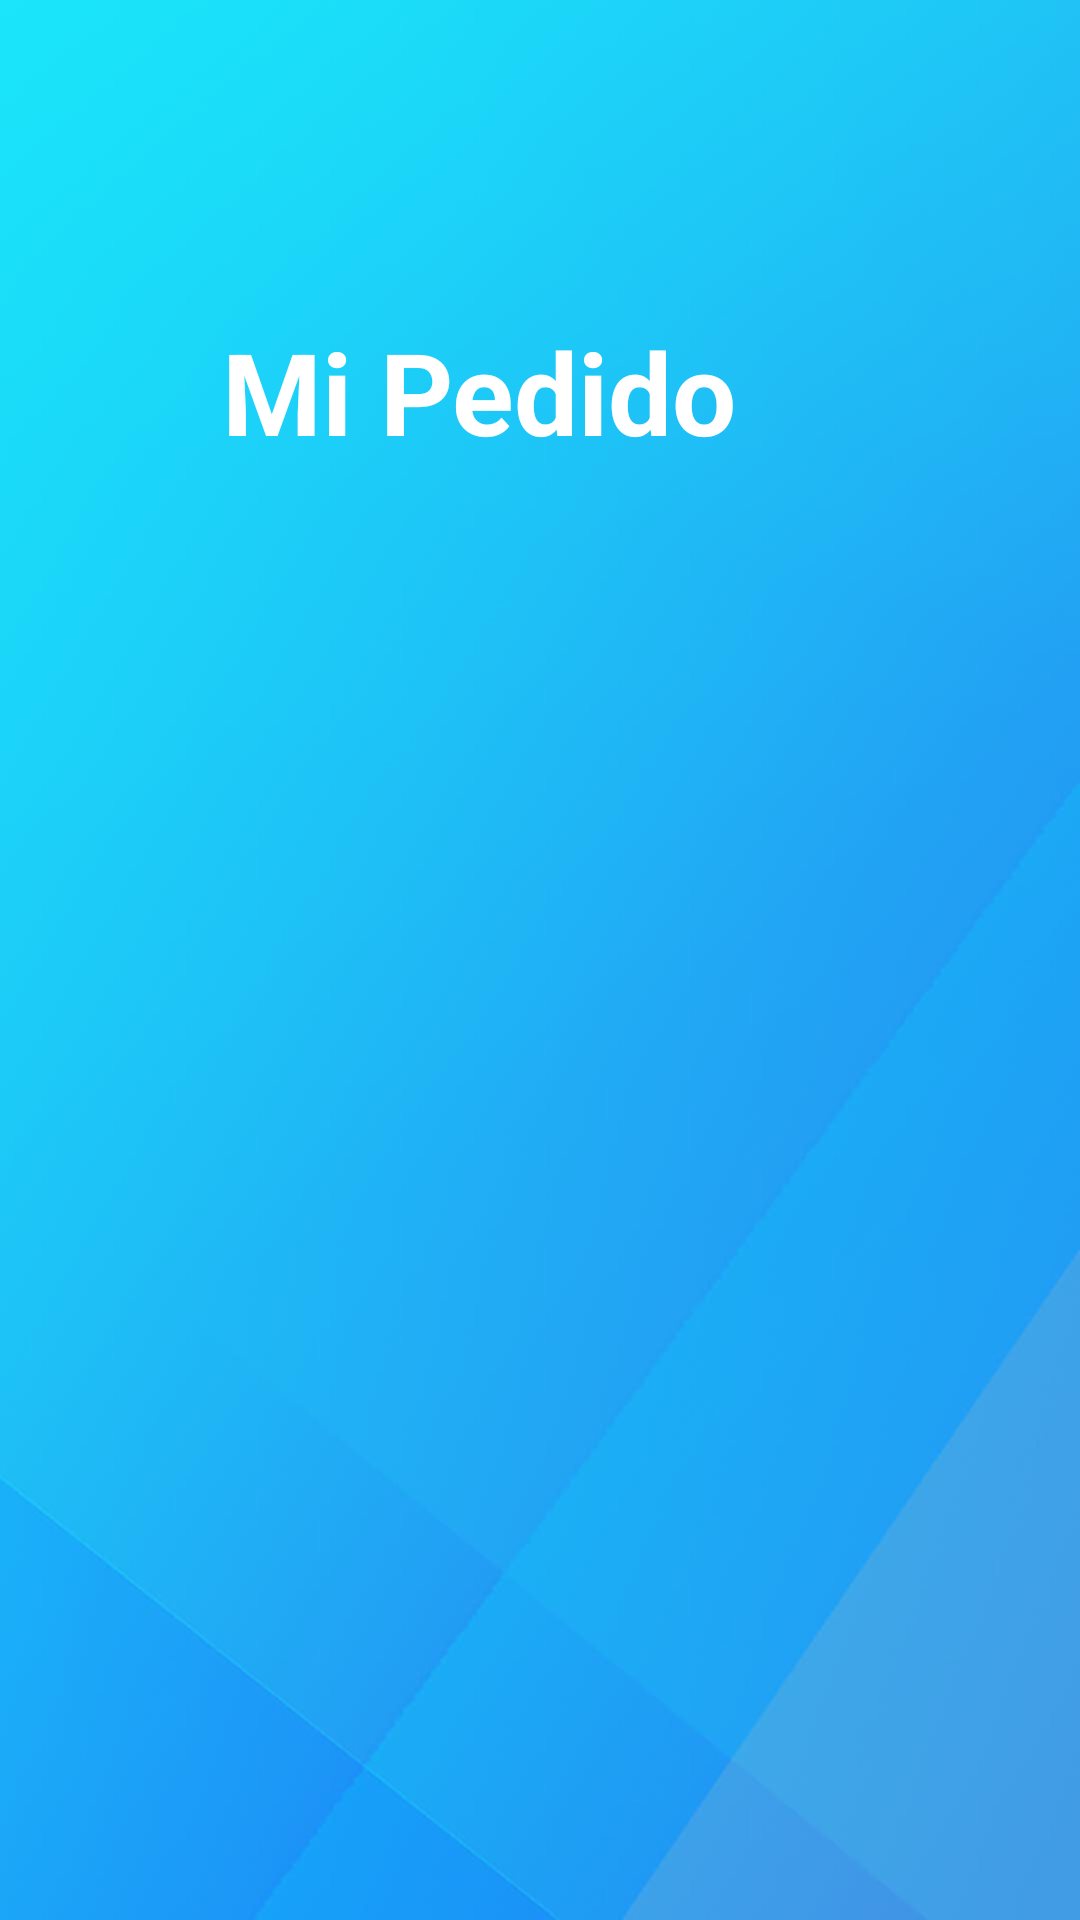

Here is an Android app screen rendered from its layout file. Give the layout XML and the strings, colors and styles it references.
<!-- AndroidManifest.xml: activity theme Theme.AppCompat.NoActionBar -->
<!-- res/layout/activity_main.xml -->
<?xml version="1.0" encoding="utf-8"?>
<LinearLayout xmlns:android="http://schemas.android.com/apk/res/android"
    xmlns:tools="http://schemas.android.com/tools"
    android:layout_width="match_parent"
    android:layout_height="match_parent"
    tools:context="com.example.dantesrevelion.mipedido.MainActivity">

    <LinearLayout
        android:layout_width="match_parent"
        android:layout_height="match_parent"
        android:background="@drawable/backgroud_splash"
        android:orientation="horizontal"
        android:gravity="top|center"
        android:paddingRight="40dp"
        android:paddingTop="60dp"

        android:animateLayoutChanges="true">

        <LinearLayout
            android:layout_width="wrap_content"
            android:layout_height="wrap_content"
            android:id="@+id/layoutLogo">
        <ImageView
            android:layout_width="wrap_content"
            android:layout_height="wrap_content"
            android:background="@drawable/logo_splash"
            />

        <TextView
            android:layout_width="wrap_content"
            android:layout_height="wrap_content"
            android:paddingTop="45dp"
            android:text="Mi Pedido"
            android:textColor="@color/white"
            android:textStyle="bold"
            android:textSize="38sp"/>

        </LinearLayout>
    </LinearLayout>

</LinearLayout>
<!-- resources referenced by this layout -->
<resources>
  <color name="white">#FFFFFF</color>
  <!-- drawable backgroud_splash: png bitmap (drawable, 78272 bytes) -->
</resources>
